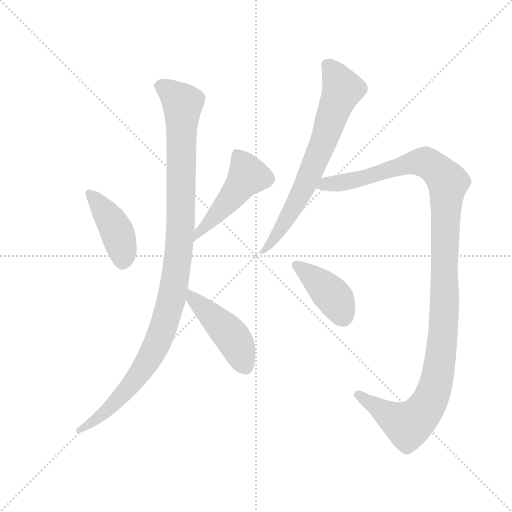
t = 0.00 s
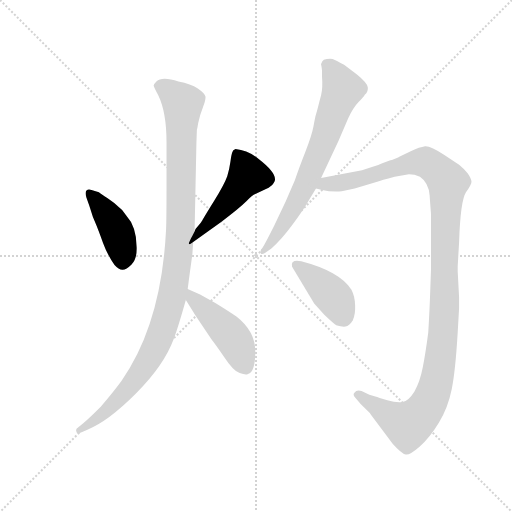
t = 1.27 s
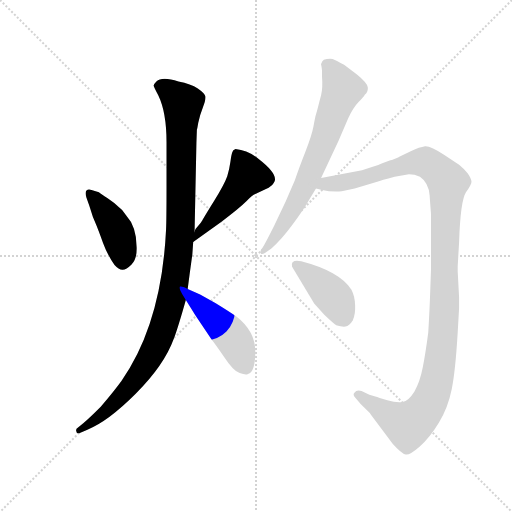
t = 2.55 s
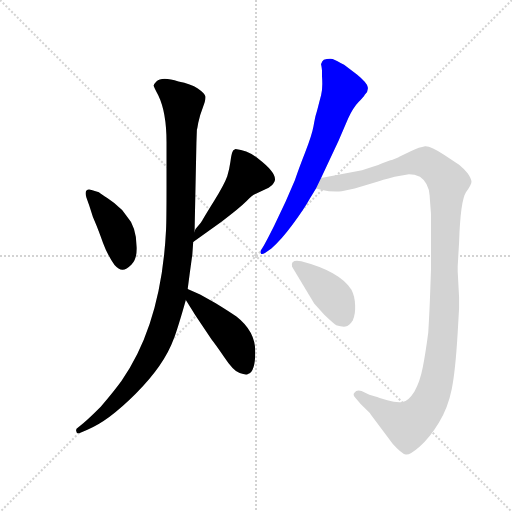
t = 3.82 s
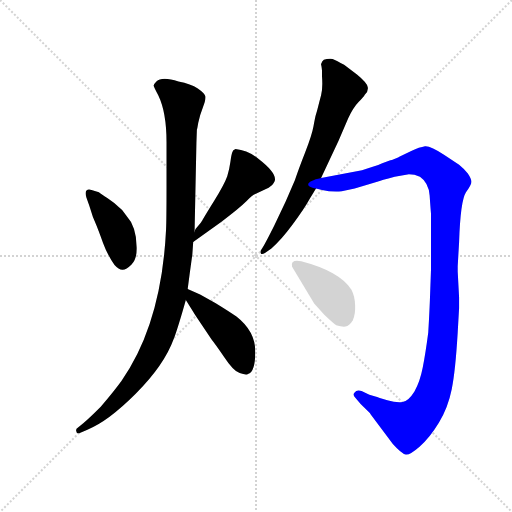
t = 5.09 s
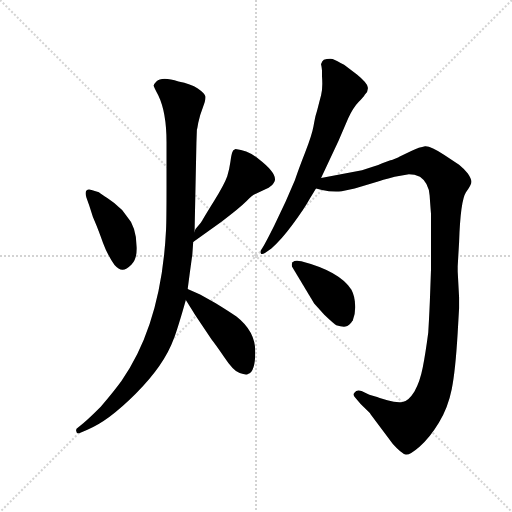
t = 6.37 s

The animated SVG that drew these frames (rendered in a browser with its animation timeline set to each time). Animation: 7 CSS @keyframes rules; one cycle of 6.37 s.

<svg version="1.1" viewBox="0 0 1024 1024" xmlns="http://www.w3.org/2000/svg">
  <g stroke="lightgray" stroke-dasharray="1,1" stroke-width="1" transform="scale(4, 4)">
    <line x1="0" y1="0" x2="256" y2="256"></line>
    <line x1="256" y1="0" x2="0" y2="256"></line>
    <line x1="128" y1="0" x2="128" y2="256"></line>
    <line x1="0" y1="128" x2="256" y2="128"></line>
  </g>
  <g transform="scale(0.92, -0.92) translate(60, -850)">
    <style type="text/css">
      
        @keyframes keyframes0 {
          from {
            stroke: blue;
            stroke-dashoffset: 430;
            stroke-width: 128;
          }
          58% {
            animation-timing-function: step-end;
            stroke: blue;
            stroke-dashoffset: 0;
            stroke-width: 128;
          }
          to {
            stroke: black;
            stroke-width: 1024;
          }
        }
        #make-me-a-hanzi-animation-0 {
          animation: keyframes0 0.5999348958333334s both;
          animation-delay: 0s;
          animation-timing-function: linear;
        }
      
        @keyframes keyframes1 {
          from {
            stroke: blue;
            stroke-dashoffset: 488;
            stroke-width: 128;
          }
          61% {
            animation-timing-function: step-end;
            stroke: blue;
            stroke-dashoffset: 0;
            stroke-width: 128;
          }
          to {
            stroke: black;
            stroke-width: 1024;
          }
        }
        #make-me-a-hanzi-animation-1 {
          animation: keyframes1 0.6471354166666666s both;
          animation-delay: 0.5999348958333334s;
          animation-timing-function: linear;
        }
      
        @keyframes keyframes2 {
          from {
            stroke: blue;
            stroke-dashoffset: 1107;
            stroke-width: 128;
          }
          78% {
            animation-timing-function: step-end;
            stroke: blue;
            stroke-dashoffset: 0;
            stroke-width: 128;
          }
          to {
            stroke: black;
            stroke-width: 1024;
          }
        }
        #make-me-a-hanzi-animation-2 {
          animation: keyframes2 1.15087890625s both;
          animation-delay: 1.2470703125s;
          animation-timing-function: linear;
        }
      
        @keyframes keyframes3 {
          from {
            stroke: blue;
            stroke-dashoffset: 460;
            stroke-width: 128;
          }
          60% {
            animation-timing-function: step-end;
            stroke: blue;
            stroke-dashoffset: 0;
            stroke-width: 128;
          }
          to {
            stroke: black;
            stroke-width: 1024;
          }
        }
        #make-me-a-hanzi-animation-3 {
          animation: keyframes3 0.6243489583333334s both;
          animation-delay: 2.39794921875s;
          animation-timing-function: linear;
        }
      
        @keyframes keyframes4 {
          from {
            stroke: blue;
            stroke-dashoffset: 717;
            stroke-width: 128;
          }
          70% {
            animation-timing-function: step-end;
            stroke: blue;
            stroke-dashoffset: 0;
            stroke-width: 128;
          }
          to {
            stroke: black;
            stroke-width: 1024;
          }
        }
        #make-me-a-hanzi-animation-4 {
          animation: keyframes4 0.83349609375s both;
          animation-delay: 3.0222981770833335s;
          animation-timing-function: linear;
        }
      
        @keyframes keyframes5 {
          from {
            stroke: blue;
            stroke-dashoffset: 1235;
            stroke-width: 128;
          }
          80% {
            animation-timing-function: step-end;
            stroke: blue;
            stroke-dashoffset: 0;
            stroke-width: 128;
          }
          to {
            stroke: black;
            stroke-width: 1024;
          }
        }
        #make-me-a-hanzi-animation-5 {
          animation: keyframes5 1.2550455729166667s both;
          animation-delay: 3.8557942708333335s;
          animation-timing-function: linear;
        }
      
        @keyframes keyframes6 {
          from {
            stroke: blue;
            stroke-dashoffset: 416;
            stroke-width: 128;
          }
          58% {
            animation-timing-function: step-end;
            stroke: blue;
            stroke-dashoffset: 0;
            stroke-width: 128;
          }
          to {
            stroke: black;
            stroke-width: 1024;
          }
        }
        #make-me-a-hanzi-animation-6 {
          animation: keyframes6 0.5885416666666666s both;
          animation-delay: 5.11083984375s;
          animation-timing-function: linear;
        }
      
    </style>
    
      <path d="M 139 437 Q 132 440 128 436 Q 124 432 128 420 L 134 403 L 142 378 L 150 359 Q 154 349 164 322 Q 174 295 189 274 Q 198 264 206 263.5 Q 214 263 226 275 Q 238 287 237 313 Q 237 357 214 382 Q 206 395 198 400 Q 189 409 174 419 Q 159 429 155 432 L 139 437 Z" fill="lightgray"></path>
    
      <path d="M 452 526 Q 446 524 445 519 Q 443 514 441 499 Q 439 484 434 467 Q 428 450 406 414 Q 383 377 380 371 Q 376 364 371 359 Q 365 353 363 347 C 349 320 345 313 360 324 L 420 367 Q 460 397 475 412 Q 489 426 495 428 L 524 442 Q 533 447 535 452 Q 548 469 503 504 Q 480 523 452 526 Z" fill="lightgray"></path>
    
      <path d="M 363 347 L 367 539 L 368 568 L 369 572 L 371 583 Q 374 599 381 616.5 Q 388 634 386.5 640.5 Q 385 647 370 657.5 Q 355 668 328 673 Q 292 685 280 673 Q 274 667 274 664 Q 274 661 284 643 Q 302 606 302 541 L 302 444 Q 302 371 301 351 Q 291 146 204 22 Q 188 0 159 -34 Q 135 -58 121 -70 L 109 -80 Q 104 -83 106 -88 Q 107 -95 116 -90 L 130 -84 Q 174 -67 235.5 -5.5 Q 297 56 318 114 Q 327 138 344 198 L 348 222 L 352 252 Q 357 289 358 295 L 360 324 L 363 347 Z" fill="lightgray"></path>
    
      <path d="M 344 198 L 365 164 L 400 112 Q 408 102 428 73 Q 447 44 461 39 Q 475 34 479 37 Q 495 41 495 86 Q 495 130 454 162 Q 443 170 409 191 L 375 210 L 348 222 C 322 234 328 224 344 198 Z" fill="lightgray"></path>
    
      <path d="M 640 696 L 640 684 Q 642 658 638 643 Q 634 628 631.5 618 Q 629 608 627 601.5 Q 625 595 621.5 575.5 Q 618 556 603.5 519 Q 589 482 581 458 L 561 412 L 536 359 Q 519 325 514 317 L 508 307 Q 504 302 508 298 Q 511 297 516 300 L 530 310 Q 551 328 576.5 362.5 Q 602 397 614 419 L 622 432 Q 626 439 627 440 L 638 463 L 676 544 L 697 593 Q 708 616 719.5 628 Q 731 640 733 644 Q 741 651 739.5 660.5 Q 738 670 716 688 L 688 709 Q 672 719 663 722 Q 652 723 644 720 Q 640 717 638 711 L 638 709 Q 639 707 640 696 Z" fill="lightgray"></path>
    
      <path d="M 627 440 L 640 437 Q 661 432 683 434 L 711 440 L 760 455 Q 768 458 798 466 L 829 471 Q 841 471 853 466 Q 872 453 874 425 Q 876 396 877 385 L 877 265 L 875 210 Q 874 178 871 127 Q 865 81 859 51 Q 853 20 841 -1 Q 828 -22 815 -24 Q 802 -26 782 -20 Q 762 -14 756 -12 L 743 -8 L 726 0 Q 715 3 711 -3 Q 706 -8 712 -14 L 724 -28 L 744 -48 Q 745 -50 746 -51 L 794 -115 Q 813 -136 822 -138 Q 830 -140 852 -121 Q 874 -102 894 -69 Q 914 -36 922 4 Q 930 43 935 127 L 938 180 L 938 204 L 935 260 L 935 271 L 938 323 Q 941 414 953 432 Q 965 449 965 455 Q 965 461 957 473 Q 948 484 938 492 L 906 513 Q 876 533 864 532 Q 852 530 834 522 L 808 509 Q 807 508 804 507 L 792 502 Q 787 501 771 495 Q 755 488 727 480 L 638 463 C 609 457 598 446 627 440 Z" fill="lightgray"></path>
    
      <path d="M 623 190 L 645 166 Q 664 148 671 143 Q 683 139 691 140 Q 699 141 707 154 Q 713 167 712 187 Q 711 207 704 220 Q 679 260 595 282 Q 581 285 576 280 Q 573 276 575 270 L 623 190 Z" fill="lightgray"></path>
    
    
      <clipPath id="make-me-a-hanzi-clip-0">
        <path d="M 139 437 Q 132 440 128 436 Q 124 432 128 420 L 134 403 L 142 378 L 150 359 Q 154 349 164 322 Q 174 295 189 274 Q 198 264 206 263.5 Q 214 263 226 275 Q 238 287 237 313 Q 237 357 214 382 Q 206 395 198 400 Q 189 409 174 419 Q 159 429 155 432 L 139 437 Z"></path>
      </clipPath>
      <path clip-path="url(#make-me-a-hanzi-clip-0)" d="M 134 431 L 190 355 L 206 306 L 207 278" fill="none" id="make-me-a-hanzi-animation-0" stroke-dasharray="302 604" stroke-linecap="round"></path>
    
      <clipPath id="make-me-a-hanzi-clip-1">
        <path d="M 452 526 Q 446 524 445 519 Q 443 514 441 499 Q 439 484 434 467 Q 428 450 406 414 Q 383 377 380 371 Q 376 364 371 359 Q 365 353 363 347 C 349 320 345 313 360 324 L 420 367 Q 460 397 475 412 Q 489 426 495 428 L 524 442 Q 533 447 535 452 Q 548 469 503 504 Q 480 523 452 526 Z"></path>
      </clipPath>
      <path clip-path="url(#make-me-a-hanzi-clip-1)" d="M 457 514 L 479 468 L 416 388 L 374 348 L 365 329" fill="none" id="make-me-a-hanzi-animation-1" stroke-dasharray="360 720" stroke-linecap="round"></path>
    
      <clipPath id="make-me-a-hanzi-clip-2">
        <path d="M 363 347 L 367 539 L 368 568 L 369 572 L 371 583 Q 374 599 381 616.5 Q 388 634 386.5 640.5 Q 385 647 370 657.5 Q 355 668 328 673 Q 292 685 280 673 Q 274 667 274 664 Q 274 661 284 643 Q 302 606 302 541 L 302 444 Q 302 371 301 351 Q 291 146 204 22 Q 188 0 159 -34 Q 135 -58 121 -70 L 109 -80 Q 104 -83 106 -88 Q 107 -95 116 -90 L 130 -84 Q 174 -67 235.5 -5.5 Q 297 56 318 114 Q 327 138 344 198 L 348 222 L 352 252 Q 357 289 358 295 L 360 324 L 363 347 Z"></path>
      </clipPath>
      <path clip-path="url(#make-me-a-hanzi-clip-2)" d="M 284 664 L 302 657 L 337 623 L 332 345 L 315 209 L 288 119 L 252 51 L 170 -45 L 112 -86" fill="none" id="make-me-a-hanzi-animation-2" stroke-dasharray="979 1958" stroke-linecap="round"></path>
    
      <clipPath id="make-me-a-hanzi-clip-3">
        <path d="M 344 198 L 365 164 L 400 112 Q 408 102 428 73 Q 447 44 461 39 Q 475 34 479 37 Q 495 41 495 86 Q 495 130 454 162 Q 443 170 409 191 L 375 210 L 348 222 C 322 234 328 224 344 198 Z"></path>
      </clipPath>
      <path clip-path="url(#make-me-a-hanzi-clip-3)" d="M 353 215 L 358 202 L 443 119 L 473 54" fill="none" id="make-me-a-hanzi-animation-3" stroke-dasharray="332 664" stroke-linecap="round"></path>
    
      <clipPath id="make-me-a-hanzi-clip-4">
        <path d="M 640 696 L 640 684 Q 642 658 638 643 Q 634 628 631.5 618 Q 629 608 627 601.5 Q 625 595 621.5 575.5 Q 618 556 603.5 519 Q 589 482 581 458 L 561 412 L 536 359 Q 519 325 514 317 L 508 307 Q 504 302 508 298 Q 511 297 516 300 L 530 310 Q 551 328 576.5 362.5 Q 602 397 614 419 L 622 432 Q 626 439 627 440 L 638 463 L 676 544 L 697 593 Q 708 616 719.5 628 Q 731 640 733 644 Q 741 651 739.5 660.5 Q 738 670 716 688 L 688 709 Q 672 719 663 722 Q 652 723 644 720 Q 640 717 638 711 L 638 709 Q 639 707 640 696 Z"></path>
      </clipPath>
      <path clip-path="url(#make-me-a-hanzi-clip-4)" d="M 649 710 L 667 690 L 685 656 L 683 650 L 604 449 L 551 352 L 511 303" fill="none" id="make-me-a-hanzi-animation-4" stroke-dasharray="589 1178" stroke-linecap="round"></path>
    
      <clipPath id="make-me-a-hanzi-clip-5">
        <path d="M 627 440 L 640 437 Q 661 432 683 434 L 711 440 L 760 455 Q 768 458 798 466 L 829 471 Q 841 471 853 466 Q 872 453 874 425 Q 876 396 877 385 L 877 265 L 875 210 Q 874 178 871 127 Q 865 81 859 51 Q 853 20 841 -1 Q 828 -22 815 -24 Q 802 -26 782 -20 Q 762 -14 756 -12 L 743 -8 L 726 0 Q 715 3 711 -3 Q 706 -8 712 -14 L 724 -28 L 744 -48 Q 745 -50 746 -51 L 794 -115 Q 813 -136 822 -138 Q 830 -140 852 -121 Q 874 -102 894 -69 Q 914 -36 922 4 Q 930 43 935 127 L 938 180 L 938 204 L 935 260 L 935 271 L 938 323 Q 941 414 953 432 Q 965 449 965 455 Q 965 461 957 473 Q 948 484 938 492 L 906 513 Q 876 533 864 532 Q 852 530 834 522 L 808 509 Q 807 508 804 507 L 792 502 Q 787 501 771 495 Q 755 488 727 480 L 638 463 C 609 457 598 446 627 440 Z"></path>
      </clipPath>
      <path clip-path="url(#make-me-a-hanzi-clip-5)" d="M 635 443 L 856 497 L 879 490 L 914 454 L 903 119 L 890 25 L 875 -20 L 854 -52 L 827 -74 L 719 -7" fill="none" id="make-me-a-hanzi-animation-5" stroke-dasharray="1107 2214" stroke-linecap="round"></path>
    
      <clipPath id="make-me-a-hanzi-clip-6">
        <path d="M 623 190 L 645 166 Q 664 148 671 143 Q 683 139 691 140 Q 699 141 707 154 Q 713 167 712 187 Q 711 207 704 220 Q 679 260 595 282 Q 581 285 576 280 Q 573 276 575 270 L 623 190 Z"></path>
      </clipPath>
      <path clip-path="url(#make-me-a-hanzi-clip-6)" d="M 583 274 L 601 264 L 669 200 L 687 158" fill="none" id="make-me-a-hanzi-animation-6" stroke-dasharray="288 576" stroke-linecap="round"></path>
    
  </g>
</svg>
